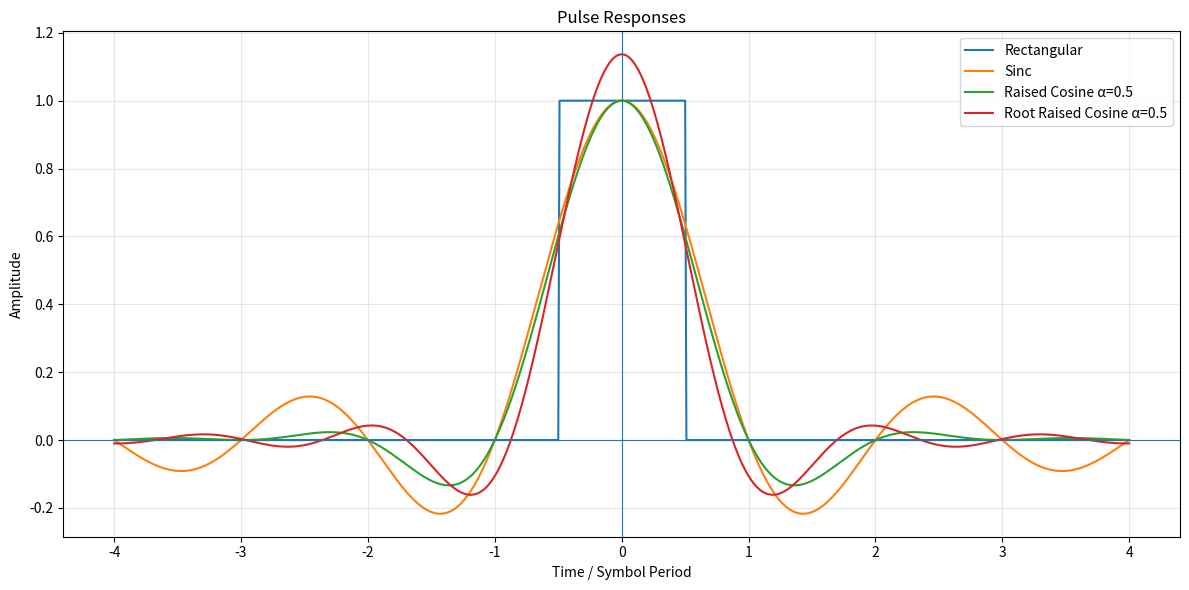
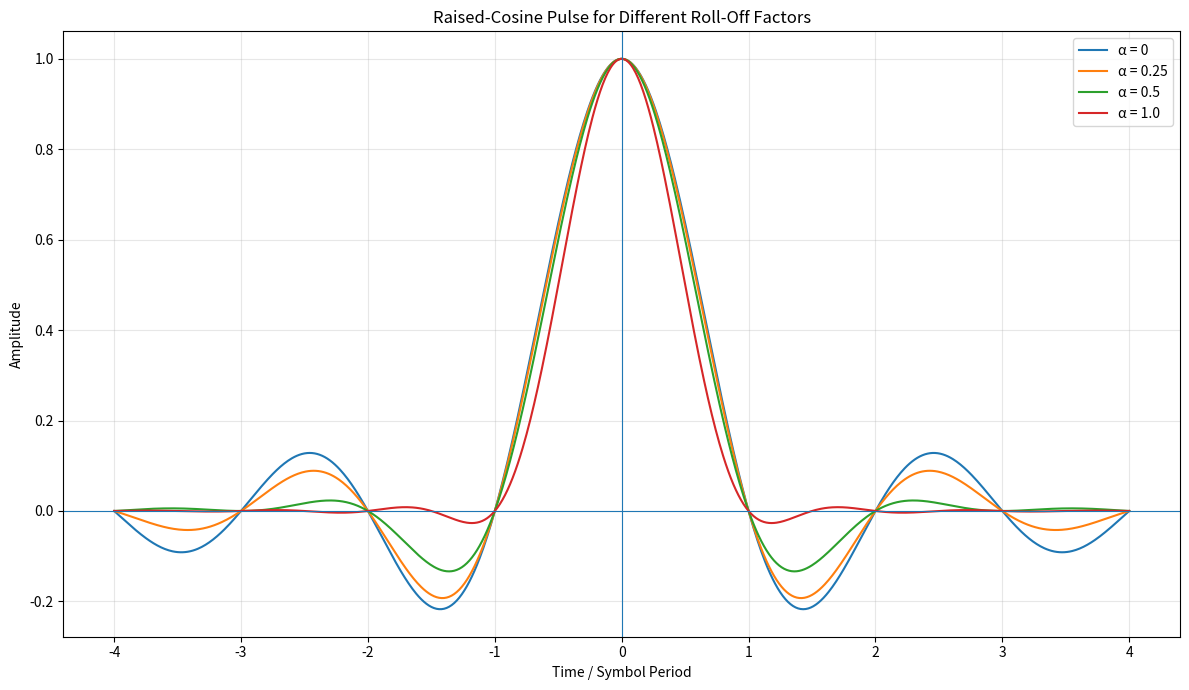
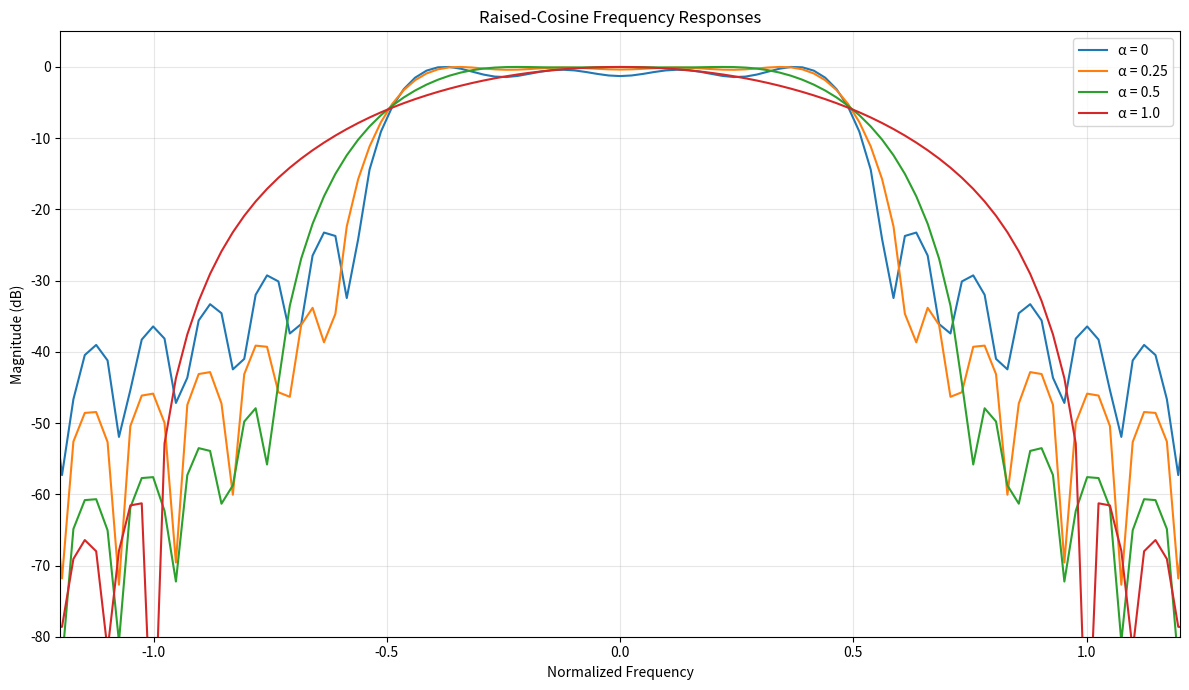
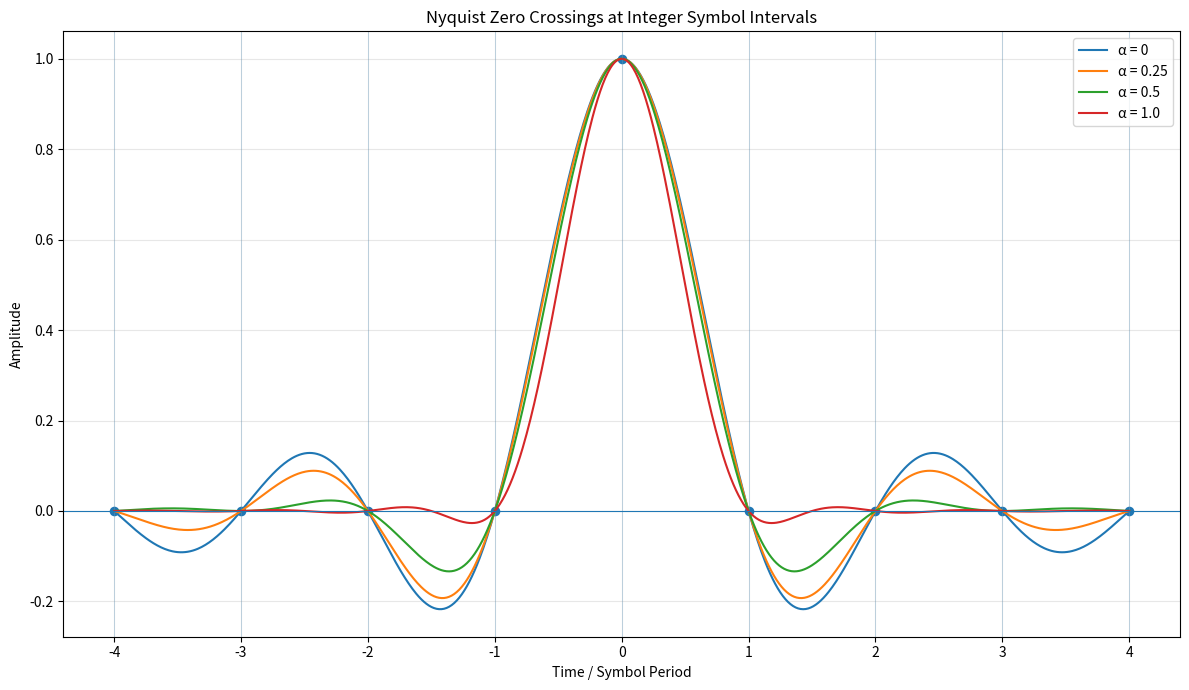
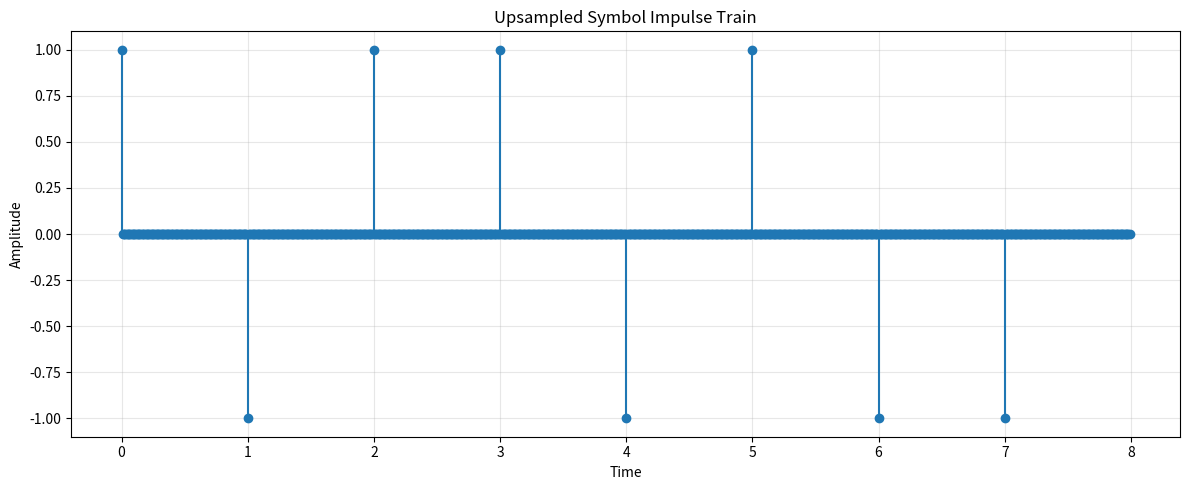

Here is the Python script that generated these plots, in order: (Note: this script raises an exception after producing the figures.)
# -*- coding: utf-8 -*-
"""Experiment_7_Pulse_Shaping_Nyquist.ipynb

Automatically generated by Colab.

Original file is located at
    https://colab.research.google.com/drive/1eXhyDzHBt1l54rj5MOGSsH-lmiE22kKe
"""

import numpy as np
import matplotlib.pyplot as plt
from scipy.signal import freqz

# ============================================================
# EXPERIMENT 7
# PULSE SHAPING AND THE NYQUIST CRITERION
# ============================================================

# Parameters
Ts = 1.0                 # Symbol period
sps = 100                # Samples per symbol
num_symbols = 8
alphas = [0, 0.25, 0.5, 1.0]

# Time axis
span = 8                 # Pulse span in symbols
t = np.arange(-span * Ts / 2,
              span * Ts / 2 + Ts / sps,
              Ts / sps)


# ============================================================
# 1. RECTANGULAR PULSE
# ============================================================

def rectangular_pulse(t, Ts):
    return np.where(np.abs(t) <= Ts / 2, 1.0, 0.0)


# ============================================================
# 2. SINC PULSE
# ============================================================

def sinc_pulse(t, Ts):
    return np.sinc(t / Ts)


# ============================================================
# 3. RAISED COSINE PULSE
# ============================================================

def raised_cosine(t, Ts, alpha):

    x = t / Ts
    p = np.zeros_like(x, dtype=float)

    if alpha == 0:
        return np.sinc(x)

    # Normal case
    denominator = 1 - (2 * alpha * x) ** 2
    normal = np.abs(denominator) > 1e-10

    p[normal] = (
        np.sinc(x[normal])
        * np.cos(np.pi * alpha * x[normal])
        / denominator[normal]
    )

    # Singularity locations: t = +/- Ts/(2 alpha)
    singular = np.isclose(
        np.abs(x),
        1 / (2 * alpha),
        atol=1e-10
    )

    p[singular] = (
        alpha / 2
        * np.sin(np.pi / (2 * alpha))
    )

    return p


# ============================================================
# 4. ROOT RAISED COSINE PULSE
# ============================================================

def root_raised_cosine(t, Ts, alpha):

    x = t / Ts
    h = np.zeros_like(x, dtype=float)

    if alpha == 0:
        return np.sinc(x)

    # t = 0
    zero_point = np.isclose(x, 0, atol=1e-10)

    h[zero_point] = (
        1
        + alpha
        * (4 / np.pi - 1)
    )

    # t = +/- Ts/(4 alpha)
    special = np.isclose(
        np.abs(x),
        1 / (4 * alpha),
        atol=1e-10
    )

    h[special] = (
        alpha / np.sqrt(2)
        * (
            (1 + 2 / np.pi)
            * np.sin(np.pi / (4 * alpha))
            +
            (1 - 2 / np.pi)
            * np.cos(np.pi / (4 * alpha))
        )
    )

    # General case
    normal = ~(zero_point | special)

    numerator = (
        np.sin(
            np.pi * x[normal] * (1 - alpha)
        )
        +
        4 * alpha * x[normal]
        * np.cos(
            np.pi * x[normal] * (1 + alpha)
        )
    )

    denominator = (
        np.pi
        * x[normal]
        * (
            1 - (4 * alpha * x[normal]) ** 2
        )
    )

    h[normal] = numerator / denominator

    return h


# ============================================================
# 5. PLOT BASIC PULSE RESPONSES
# ============================================================

plt.figure(figsize=(12, 6))

plt.plot(
    t,
    rectangular_pulse(t, Ts),
    label="Rectangular"
)

plt.plot(
    t,
    sinc_pulse(t, Ts),
    label="Sinc"
)

plt.plot(
    t,
    raised_cosine(t, Ts, 0.5),
    label="Raised Cosine α=0.5"
)

plt.plot(
    t,
    root_raised_cosine(t, Ts, 0.5),
    label="Root Raised Cosine α=0.5"
)

plt.axhline(0, linewidth=0.8)
plt.axvline(0, linewidth=0.8)

plt.xlabel("Time / Symbol Period")
plt.ylabel("Amplitude")
plt.title("Pulse Responses")
plt.grid(True, alpha=0.3)
plt.legend()

plt.tight_layout()
plt.savefig("01_pulse_responses.png", dpi=300)
plt.show()


# ============================================================
# 6. RAISED COSINE PULSES FOR DIFFERENT ROLL-OFF FACTORS
# ============================================================

plt.figure(figsize=(12, 7))

for alpha in alphas:

    pulse = raised_cosine(t, Ts, alpha)

    plt.plot(
        t,
        pulse,
        label=f"α = {alpha}"
    )

plt.axhline(0, linewidth=0.8)
plt.axvline(0, linewidth=0.8)

plt.xlabel("Time / Symbol Period")
plt.ylabel("Amplitude")
plt.title("Raised-Cosine Pulse for Different Roll-Off Factors")
plt.grid(True, alpha=0.3)
plt.legend()

plt.tight_layout()
plt.savefig("02_raised_cosine_rolloff.png", dpi=300)
plt.show()


# ============================================================
# 7. FREQUENCY RESPONSE
# ============================================================

NFFT = 4096

plt.figure(figsize=(12, 7))

for alpha in alphas:

    pulse = raised_cosine(t, Ts, alpha)

    spectrum = np.fft.fftshift(
        np.fft.fft(pulse, NFFT)
    )

    frequency = np.fft.fftshift(
        np.fft.fftfreq(
            NFFT,
            d=Ts / sps
        )
    )

    magnitude = np.abs(spectrum)

    magnitude = (
        magnitude / np.max(magnitude)
    )

    magnitude_db = 20 * np.log10(
        magnitude + 1e-12
    )

    plt.plot(
        frequency,
        magnitude_db,
        label=f"α = {alpha}"
    )

plt.xlim(-1.2, 1.2)
plt.ylim(-80, 5)

plt.xlabel("Normalized Frequency")
plt.ylabel("Magnitude (dB)")
plt.title("Raised-Cosine Frequency Responses")
plt.grid(True, alpha=0.3)
plt.legend()

plt.tight_layout()
plt.savefig("03_frequency_responses.png", dpi=300)
plt.show()


# ============================================================
# 8. NYQUIST ZERO-CROSSING VERIFICATION
# ============================================================

print("=" * 60)
print("NYQUIST ZERO-CROSSING VERIFICATION")
print("=" * 60)

integer_times = np.arange(
    -4,
    5
) * Ts

for alpha in alphas:

    pulse = raised_cosine(
        integer_times,
        Ts,
        alpha
    )

    print(f"\nRoll-off factor α = {alpha}")

    for k, value in zip(
        range(-4, 5),
        pulse
    ):
        print(
            f"t = {k:+d}Ts : "
            f"{value:.6f}"
        )


# ============================================================
# 9. PLOT ZERO CROSSINGS
# ============================================================

plt.figure(figsize=(12, 7))

for alpha in alphas:

    pulse = raised_cosine(t, Ts, alpha)

    plt.plot(
        t,
        pulse,
        label=f"α = {alpha}"
    )

for k in range(-4, 5):

    plt.axvline(
        k * Ts,
        linewidth=0.5,
        alpha=0.3
    )

plt.scatter(
    integer_times,
    raised_cosine(
        integer_times,
        Ts,
        0.5
    ),
    s=35
)

plt.axhline(0, linewidth=0.8)

plt.xlabel("Time / Symbol Period")
plt.ylabel("Amplitude")
plt.title("Nyquist Zero Crossings at Integer Symbol Intervals")
plt.grid(True, alpha=0.3)
plt.legend()

plt.tight_layout()
plt.savefig("04_nyquist_zero_crossings.png", dpi=300)
plt.show()


# ============================================================
# 10. CREATE UPSAMPLED SYMBOL IMPULSE TRAIN
# ============================================================

symbols = np.array(
    [1, -1, 1, 1, -1, 1, -1, -1]
)

upsampled = np.zeros(
    len(symbols) * sps
)

upsampled[::sps] = symbols

stream_time = np.arange(
    len(upsampled)
) * Ts / sps

plt.figure(figsize=(12, 5))

plt.stem(
    stream_time,
    upsampled,
    basefmt=" "
)

plt.xlabel("Time")
plt.ylabel("Amplitude")
plt.title("Upsampled Symbol Impulse Train")
plt.grid(True, alpha=0.3)

plt.tight_layout()
plt.savefig("05_symbol_impulse_train.png", dpi=300)
plt.show()


# ============================================================
# 11. PULSE-SHAPED SYMBOL STREAM
# ============================================================

alpha_stream = 0.5

pulse_stream = root_raised_cosine(
    t,
    Ts,
    alpha_stream
)

shaped_stream = np.convolve(
    upsampled,
    pulse_stream,
    mode="same"
)

plt.figure(figsize=(12, 6))

plt.plot(
    stream_time,
    shaped_stream,
    label="Pulse-shaped stream"
)

plt.stem(
    stream_time[::sps],
    symbols,
    linefmt="--",
    markerfmt="o",
    basefmt=" ",
    label="Original symbols"
)

plt.xlabel("Time")
plt.ylabel("Amplitude")
plt.title(
    "Pulse-Shaped Symbol Stream "
    "(Root Raised Cosine, α=0.5)"
)

plt.grid(True, alpha=0.3)
plt.legend()

plt.tight_layout()
plt.savefig("06_pulse_shaped_stream.png", dpi=300)
plt.show()


# ============================================================
# 12. TRANSMITTER + RECEIVER RRC CASCADE
# ============================================================

tx_rrc = root_raised_cosine(
    t,
    Ts,
    alpha_stream
)

rx_rrc = root_raised_cosine(
    t,
    Ts,
    alpha_stream
)

# Cascade
overall_rc = np.convolve(
    tx_rrc,
    rx_rrc,
    mode="full"
)

overall_rc = (
    overall_rc
    / np.max(np.abs(overall_rc))
)

cascade_time = (
    np.arange(len(overall_rc))
    - (len(overall_rc) - 1) / 2
) * Ts / sps

plt.figure(figsize=(12, 6))

plt.plot(
    cascade_time / Ts,
    overall_rc,
    label="TX RRC * RX RRC"
)

plt.axhline(0, linewidth=0.8)

plt.xlabel("Time / Symbol Period")
plt.ylabel("Amplitude")
plt.title(
    "Transmitter and Receiver RRC Cascade"
)

plt.grid(True, alpha=0.3)
plt.legend()

plt.tight_layout()
plt.savefig("07_rrc_cascade.png", dpi=300)
plt.show()


# ============================================================
# 13. MANDATORY VALIDATION
# ============================================================

print("\n" + "=" * 60)
print("MANDATORY VALIDATION")
print("=" * 60)

# Sample overall RC response at integer symbol intervals

sample_indices = []

for k in range(-4, 5):

    target_time = k * Ts

    index = np.argmin(
        np.abs(
            cascade_time
            - target_time
        )
    )

    sample_indices.append(index)


print("\nOverall RC response at integer symbol intervals:")
print("-" * 45)
print(
    f"{'k':>5} {'Time':>12} {'Amplitude':>15}"
)
print("-" * 45)

validation_table = []

for k, index in zip(
    range(-4, 5),
    sample_indices
):

    value = overall_rc[index]

    validation_table.append(
        [k, k * Ts, value]
    )

    print(
        f"{k:>5} "
        f"{k * Ts:>12.3f} "
        f"{value:>15.6f}"
    )


# ============================================================
# 14. BANDWIDTH VS ROLL-OFF
# ============================================================

bandwidth_values = []

for alpha in alphas:

    bandwidth = (
        (1 + alpha)
        / (2 * Ts)
    )

    bandwidth_values.append(
        bandwidth
    )

plt.figure(figsize=(10, 6))

plt.plot(
    alphas,
    bandwidth_values,
    marker="o"
)

plt.xlabel("Roll-Off Factor α")
plt.ylabel("Bandwidth")
plt.title("Bandwidth vs Roll-Off Factor")
plt.grid(True, alpha=0.3)

plt.tight_layout()
plt.savefig("08_bandwidth_vs_rolloff.png", dpi=300)
plt.show()


# ============================================================
# 15. FINAL SUMMARY
# ============================================================

print("\n" + "=" * 60)
print("EXPERIMENT SUMMARY")
print("=" * 60)

print("Symbol period:", Ts)
print("Samples per symbol:", sps)
print("Roll-off factors:", alphas)

print("\nPulse types:")
print("- Rectangular")
print("- Sinc")
print("- Raised Cosine")
print("- Root Raised Cosine")

print("\nRequired analyses completed:")
print("1. Pulse responses")
print("2. Frequency responses")
print("3. Upsampled symbol impulse train")
print("4. Pulse-shaped symbol stream")
print("5. Nyquist zero-crossing verification")
print("6. Transmitter and receiver RRC cascade")
print("7. Mandatory integer-symbol sampling")
print("8. Bandwidth versus roll-off")

print("\nExperiment 7 completed successfully.")
